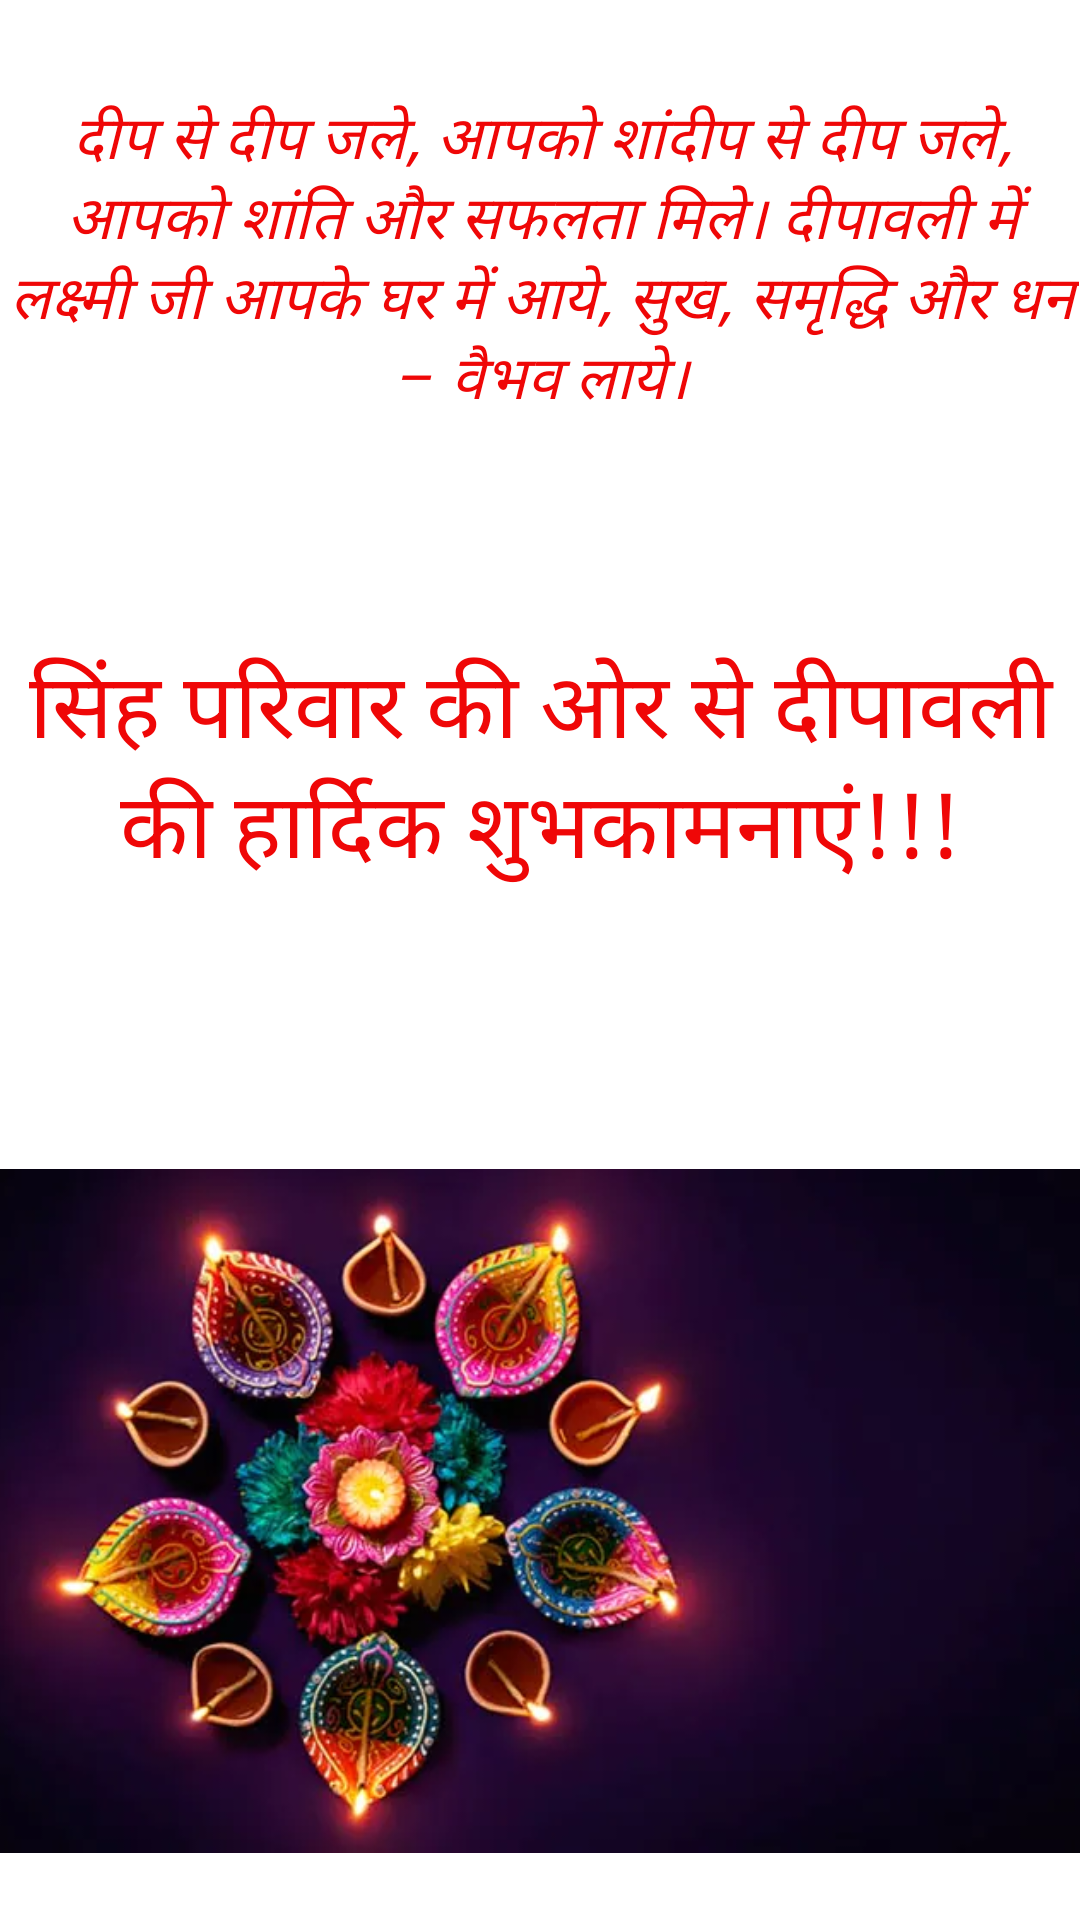

Write the Android layout XML for this screen, with the resource values it uses.
<!-- AndroidManifest.xml: application theme Theme.Layout_Diwali -->
<!-- res/layout/activity_screen5.xml -->
<?xml version="1.0" encoding="utf-8"?>
<androidx.constraintlayout.widget.ConstraintLayout xmlns:android="http://schemas.android.com/apk/res/android"
    xmlns:app="http://schemas.android.com/apk/res-auto"
    xmlns:tools="http://schemas.android.com/tools"
    android:layout_width="match_parent"
    android:layout_height="match_parent"
    android:backgroundTint="@color/Sky_blue">


    <ImageView
        android:id="@+id/imageView3"
        android:layout_width="497dp"
        android:layout_height="818dp"
        app:layout_constraintBottom_toBottomOf="parent"
        app:layout_constraintEnd_toEndOf="parent"
        app:layout_constraintHorizontal_bias="0.5"
        app:layout_constraintStart_toStartOf="parent"
        app:layout_constraintTop_toTopOf="parent"
        app:layout_constraintVertical_bias="0.5"
        app:srcCompat="@drawable/img_3"
        android:contentDescription="@string/todowi" />

    <TextView
        android:id="@+id/textView3"
        android:layout_width="344dp"
        android:layout_height="142dp"
        android:gravity="center"
        android:text="@string/wish"
        android:textColor="@color/red"
        android:textSize="30sp"
        app:layout_constraintBottom_toBottomOf="parent"
        app:layout_constraintEnd_toEndOf="parent"
        app:layout_constraintHorizontal_bias="0.5"
        app:layout_constraintStart_toStartOf="parent"
        app:layout_constraintTop_toTopOf="parent"
        app:layout_constraintVertical_bias="0.372" />

    <TextView
        android:id="@+id/textView4"
        android:layout_width="378dp"
        android:layout_height="130dp"
        android:gravity="center"
        android:paddingStart="10dp"
        android:paddingEnd="10dp"
        android:text="@string/quote2"
        android:textColor="@color/red"
        android:textSize="20sp"
        android:textStyle="italic"
        app:layout_constraintBottom_toBottomOf="parent"
        app:layout_constraintEnd_toEndOf="parent"
        app:layout_constraintHorizontal_bias="0.491"
        app:layout_constraintStart_toStartOf="parent"
        app:layout_constraintTop_toTopOf="parent"
        app:layout_constraintVertical_bias="0.042" />

    <ImageView
        android:id="@+id/imageView4"
        android:layout_width="384dp"
        android:layout_height="228dp"
        android:contentDescription="@string/todo4"
        app:layout_constraintBottom_toBottomOf="parent"
        app:layout_constraintEnd_toEndOf="parent"
        app:layout_constraintHorizontal_bias="0.481"
        app:layout_constraintStart_toStartOf="parent"
        app:layout_constraintTop_toTopOf="parent"
        app:layout_constraintVertical_bias="0.946"
        app:srcCompat="@drawable/img_1" />
</androidx.constraintlayout.widget.ConstraintLayout>
<!-- resources referenced by this layout -->
<resources>
  <color name="Sky_blue">#FF00BED6</color>
  <color name="red">#EF0707</color>
  <!-- drawable img_1: png bitmap (drawable, 284388 bytes) -->
  <string name="quote2">दीप से दीप जले, आपको शांदीप से दीप जले, आपको शांति और सफलता मिले। दीपावली में लक्ष्मी जी आपके घर में आये, सुख, समृद्धि और धन – वैभव लाये।</string>
  <string name="todo4">TODO4</string>
  <string name="todowi">wiTODO</string>
  <string name="wish">सिंह परिवार की ओर से दीपावली की हार्दिक शुभकामनाएं!!!</string>
  <style name="Theme.Layout_Diwali" parent="Theme.MaterialComponents.DayNight.DarkActionBar">
          
          <item name="colorPrimary">@color/purple_500</item>
          <item name="colorPrimaryVariant">@color/purple_700</item>
          <item name="colorOnPrimary">@color/white</item>
          
          <item name="colorSecondary">@color/teal_200</item>
          <item name="colorSecondaryVariant">@color/teal_700</item>
          <item name="colorOnSecondary">@color/black</item>
          
          <item name="android:statusBarColor">?attr/colorPrimaryVariant</item>
  
          
      </style>
  <color name="purple_500">#FF6200EE</color>
  <color name="purple_700">#FF3700B3</color>
  <color name="white">#FFFFFF</color>
  <color name="teal_200">#FF03DAC5</color>
  <color name="teal_700">#FF018786</color>
  <color name="black">#282626</color>
</resources>
